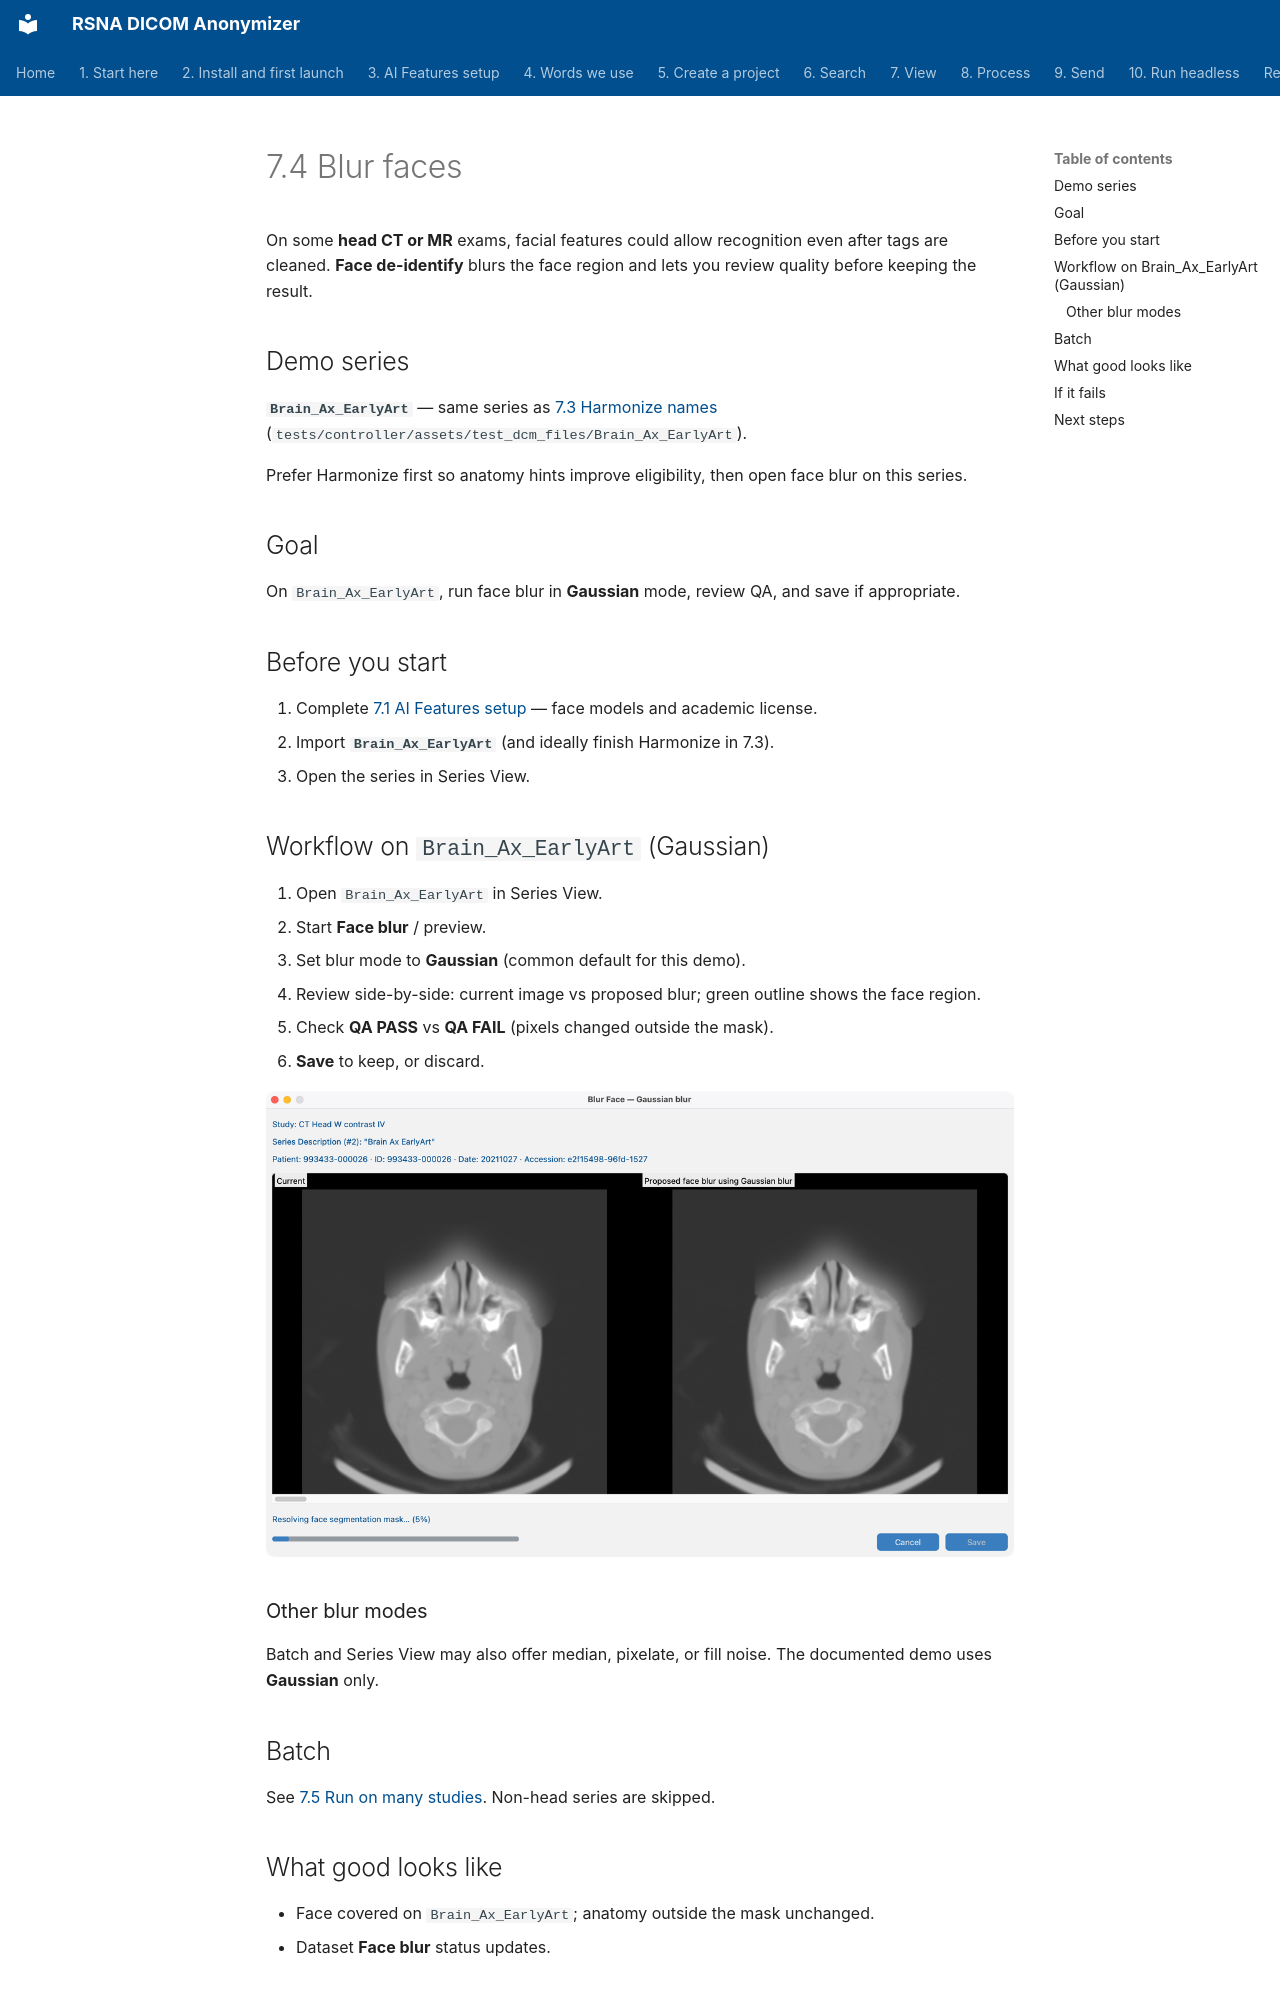

repository: RSNA/anonymizer · page: en/07-process/04-blur-faces/index.html · generator: mkdocs

# 7.4 Blur faces

On some **head CT or MR** exams, facial features could allow recognition even after tags are cleaned. **Face de-identify** blurs the face region and lets you review quality before keeping the result.

## Demo series

**`Brain_Ax_EarlyArt`** — same series as [7.3 Harmonize names](../03-harmonize-names/)  
(`tests/controller/assets/test_dcm_files/Brain_Ax_EarlyArt`).

Prefer Harmonize first so anatomy hints improve eligibility, then open face blur on this series.

## Goal

On `Brain_Ax_EarlyArt`, run face blur in **Gaussian** mode, review QA, and save if appropriate.

## Before you start

1. Complete [7.1 AI Features setup](../01-ai-features-setup/) — face models and academic license.
2. Import **`Brain_Ax_EarlyArt`** (and ideally finish Harmonize in 7.3).
3. Open the series in Series View.

## Workflow on `Brain_Ax_EarlyArt` (Gaussian)

1. Open `Brain_Ax_EarlyArt` in Series View.
2. Start **Face blur** / preview.
3. Set blur mode to **Gaussian** (common default for this demo).
4. Review side-by-side: current image vs proposed blur; green outline shows the face region.
5. Check **QA PASS** vs **QA FAIL** (pixels changed outside the mask).
6. **Save** to keep, or discard.

![Face Blur Gaussian on Brain_Ax_EarlyArt](shots/Process_FaceBlur_Gaussian.png)

### Other blur modes

Batch and Series View may also offer median, pixelate, or fill noise. The documented demo uses **Gaussian** only.

## Batch

See [7.5 Run on many studies](../05-run-on-many-studies/). Non-head series are skipped.

## What good looks like

- Face covered on `Brain_Ax_EarlyArt`; anatomy outside the mask unchanged.
- Dataset **Face blur** status updates.
